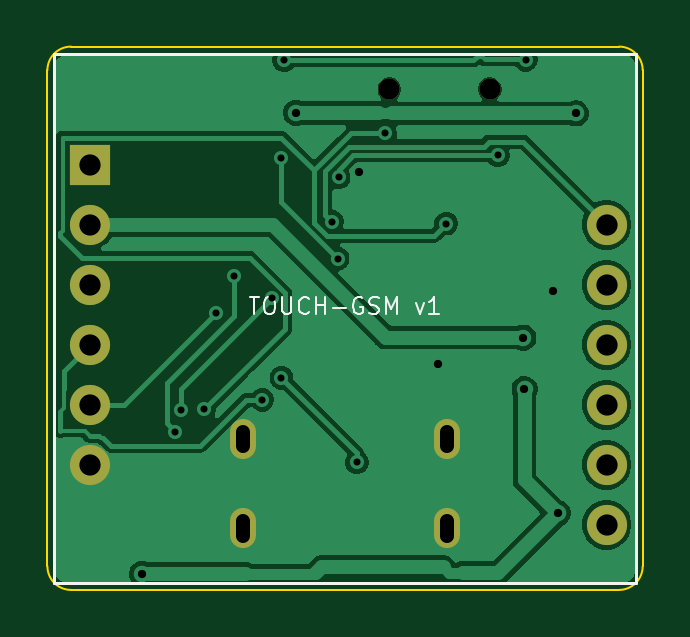
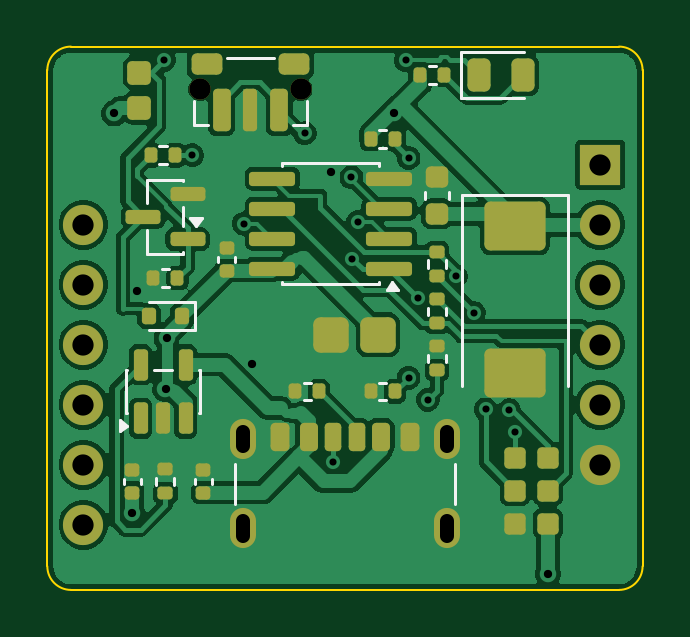
Circuit board: 11 layer files. Board 25.2 x 23.0 mm.
- bottom_copper: keychain-carrier-B_Cu.gbl (94745 bytes)
- bottom_mask: keychain-carrier-B_Mask.gbs (6507 bytes)
- paste: keychain-carrier-B_Paste.gbp (6040 bytes)
- bottom_silk: keychain-carrier-B_Silkscreen.gbo (10788 bytes)
- outline: keychain-carrier-Edge_Cuts.gm1 (1009 bytes)
- top_copper: keychain-carrier-F_Cu.gtl (40052 bytes)
- top_mask: keychain-carrier-F_Mask.gts (1100 bytes)
- paste: keychain-carrier-F_Paste.gtp (461 bytes)
- top_silk: keychain-carrier-F_Silkscreen.gto (6089 bytes)
- drill: keychain-carrier-NPTH.drl (360 bytes)
- drill: keychain-carrier-PTH.drl (1288 bytes)

=== bottom_copper: keychain-carrier-B_Cu.gbl (94745 bytes, source omitted) ===
=== bottom_mask: keychain-carrier-B_Mask.gbs (6507 bytes, source omitted) ===
=== paste: keychain-carrier-B_Paste.gbp ===
%TF.GenerationSoftware,KiCad,Pcbnew,10.0.7*%
%TF.CreationDate,2026-11-25T08:04:46+01:00*%
%TF.ProjectId,keychain-carrier,6b657963-6861-4696-9e2d-636172726965,rev?*%
%TF.SameCoordinates,Original*%
%TF.FileFunction,Paste,Bot*%
%TF.FilePolarity,Positive*%
%FSLAX46Y46*%
G04 Gerber Fmt 4.6, Leading zero omitted, Abs format (unit mm)*
G04 Created by KiCad (PCBNEW 10.0.7) date 2026-11-25 08:04:46*
%MOMM*%
%LPD*%
G01*
G04 APERTURE LIST*
G04 Aperture macros list*
%AMRoundRect*
0 Rectangle with rounded corners*
0 $1 Rounding radius*
0 $2 $3 $4 $5 $6 $7 $8 $9 X,Y pos of 4 corners*
0 Add a 4 corners polygon primitive as box body*
4,1,4,$2,$3,$4,$5,$6,$7,$8,$9,$2,$3,0*
0 Add four circle primitives for the rounded corners*
1,1,$1+$1,$2,$3*
1,1,$1+$1,$4,$5*
1,1,$1+$1,$6,$7*
1,1,$1+$1,$8,$9*
0 Add four rect primitives between the rounded corners*
20,1,$1+$1,$2,$3,$4,$5,0*
20,1,$1+$1,$4,$5,$6,$7,0*
20,1,$1+$1,$6,$7,$8,$9,0*
20,1,$1+$1,$8,$9,$2,$3,0*%
G04 Aperture macros list end*
%ADD10RoundRect,0.180000X0.270000X0.270000X-0.270000X0.270000X-0.270000X-0.270000X0.270000X-0.270000X0*%
%ADD11RoundRect,0.300000X0.450000X0.450000X-0.450000X0.450000X-0.450000X-0.450000X0.450000X-0.450000X0*%
%ADD12RoundRect,0.150000X-0.587500X-0.150000X0.587500X-0.150000X0.587500X0.150000X-0.587500X0.150000X0*%
%ADD13RoundRect,0.135000X-0.135000X-0.185000X0.135000X-0.185000X0.135000X0.185000X-0.135000X0.185000X0*%
%ADD14RoundRect,0.250000X-1.045000X0.785000X-1.045000X-0.785000X1.045000X-0.785000X1.045000X0.785000X0*%
%ADD15RoundRect,0.200000X0.300000X0.300000X-0.300000X0.300000X-0.300000X-0.300000X0.300000X-0.300000X0*%
%ADD16RoundRect,0.150000X-0.825000X-0.150000X0.825000X-0.150000X0.825000X0.150000X-0.825000X0.150000X0*%
%ADD17RoundRect,0.135000X0.185000X-0.135000X0.185000X0.135000X-0.185000X0.135000X-0.185000X-0.135000X0*%
%ADD18RoundRect,0.140000X0.170000X-0.140000X0.170000X0.140000X-0.170000X0.140000X-0.170000X-0.140000X0*%
%ADD19RoundRect,0.175000X0.175000X0.425000X-0.175000X0.425000X-0.175000X-0.425000X0.175000X-0.425000X0*%
%ADD20RoundRect,0.190000X-0.190000X-0.410000X0.190000X-0.410000X0.190000X0.410000X-0.190000X0.410000X0*%
%ADD21RoundRect,0.200000X-0.200000X-0.400000X0.200000X-0.400000X0.200000X0.400000X-0.200000X0.400000X0*%
%ADD22RoundRect,0.175000X-0.175000X-0.425000X0.175000X-0.425000X0.175000X0.425000X-0.175000X0.425000X0*%
%ADD23RoundRect,0.190000X0.190000X0.410000X-0.190000X0.410000X-0.190000X-0.410000X0.190000X-0.410000X0*%
%ADD24RoundRect,0.200000X0.200000X0.400000X-0.200000X0.400000X-0.200000X-0.400000X0.200000X-0.400000X0*%
%ADD25O,1.100000X1.700000*%
%ADD26RoundRect,0.225000X0.250000X-0.225000X0.250000X0.225000X-0.250000X0.225000X-0.250000X-0.225000X0*%
%ADD27RoundRect,0.150000X0.150000X0.200000X-0.150000X0.200000X-0.150000X-0.200000X0.150000X-0.200000X0*%
%ADD28RoundRect,0.150000X0.150000X-0.512500X0.150000X0.512500X-0.150000X0.512500X-0.150000X-0.512500X0*%
%ADD29RoundRect,0.187500X-0.187500X-0.712500X0.187500X-0.712500X0.187500X0.712500X-0.187500X0.712500X0*%
%ADD30RoundRect,0.150000X-0.150000X-0.750000X0.150000X-0.750000X0.150000X0.750000X-0.150000X0.750000X0*%
%ADD31RoundRect,0.225000X-0.425000X-0.225000X0.425000X-0.225000X0.425000X0.225000X-0.425000X0.225000X0*%
%ADD32RoundRect,0.243750X0.243750X0.456250X-0.243750X0.456250X-0.243750X-0.456250X0.243750X-0.456250X0*%
G04 APERTURE END LIST*
D10*
%TO.C,TP5*%
X104000000Y-120200000D03*
%TD*%
D11*
%TO.C,BT2*%
X113200000Y-112200000D03*
%TD*%
D12*
%TO.C,Q1*%
X119262500Y-108150000D03*
X119262500Y-106250000D03*
X121137500Y-107200000D03*
%TD*%
D11*
%TO.C,BT1*%
X111200000Y-112200000D03*
%TD*%
D13*
%TO.C,R4*%
X119790000Y-104600000D03*
X120810000Y-104600000D03*
%TD*%
D14*
%TO.C,C2*%
X105400000Y-107580000D03*
X105400000Y-113820000D03*
%TD*%
D10*
%TO.C,TP2*%
X105400000Y-117400000D03*
%TD*%
D15*
%TO.C,MT2*%
X121300000Y-101100000D03*
%TD*%
D13*
%TO.C,R9*%
X113690000Y-114600000D03*
X114710000Y-114600000D03*
%TD*%
%TO.C,R5*%
X119690000Y-109800000D03*
X120710000Y-109800000D03*
%TD*%
D16*
%TO.C,U1*%
X110725000Y-109405000D03*
X110725000Y-108135000D03*
X110725000Y-106865000D03*
X110725000Y-105595000D03*
X115675000Y-105595000D03*
X115675000Y-106865000D03*
X115675000Y-108135000D03*
X115675000Y-109405000D03*
%TD*%
D17*
%TO.C,R1*%
X108700000Y-109710000D03*
X108700000Y-108690000D03*
%TD*%
%TO.C,R10*%
X120200000Y-118910000D03*
X120200000Y-117890000D03*
%TD*%
D13*
%TO.C,R8*%
X110490000Y-114600000D03*
X111510000Y-114600000D03*
%TD*%
D18*
%TO.C,C4*%
X121600000Y-118880000D03*
X121600000Y-117920000D03*
%TD*%
D19*
%TO.C,J1*%
X113100000Y-116520000D03*
D20*
X111080000Y-116520000D03*
D21*
X109850000Y-116520000D03*
D22*
X112100000Y-116520000D03*
D23*
X114120000Y-116520000D03*
D24*
X115350000Y-116520000D03*
D25*
X116920000Y-120400000D03*
X116920000Y-116600000D03*
X108280000Y-120400000D03*
X108280000Y-116600000D03*
%TD*%
D13*
%TO.C,R7*%
X108390000Y-101200000D03*
X109410000Y-101200000D03*
%TD*%
D26*
%TO.C,C5*%
X108700000Y-107075000D03*
X108700000Y-105525000D03*
%TD*%
D10*
%TO.C,TP6*%
X105400000Y-120200000D03*
%TD*%
D18*
%TO.C,C1*%
X117600000Y-109480000D03*
X117600000Y-108520000D03*
%TD*%
D27*
%TO.C,D1*%
X119500000Y-111400000D03*
X120900000Y-111400000D03*
%TD*%
D28*
%TO.C,U2*%
X121250000Y-115737500D03*
X120300000Y-115737500D03*
X119350000Y-115737500D03*
X119350000Y-113462500D03*
X121250000Y-113462500D03*
%TD*%
D13*
%TO.C,R6*%
X110490000Y-103900000D03*
X111510000Y-103900000D03*
%TD*%
D10*
%TO.C,TP1*%
X104000000Y-117400000D03*
%TD*%
D17*
%TO.C,R2*%
X108700000Y-111710000D03*
X108700000Y-110690000D03*
%TD*%
D29*
%TO.C,SW1*%
X115375000Y-102700000D03*
X117825000Y-102700000D03*
D30*
X116600000Y-102700000D03*
D31*
X114750000Y-100750000D03*
X118450000Y-100750000D03*
%TD*%
D32*
%TO.C,D2*%
X106937500Y-101200000D03*
X105062500Y-101200000D03*
%TD*%
D10*
%TO.C,TP3*%
X104000000Y-118800000D03*
%TD*%
D15*
%TO.C,MT1*%
X121300000Y-102600000D03*
%TD*%
D17*
%TO.C,R3*%
X108700000Y-113710000D03*
X108700000Y-112690000D03*
%TD*%
D18*
%TO.C,C3*%
X118600000Y-118880000D03*
X118600000Y-117920000D03*
%TD*%
D10*
%TO.C,TP4*%
X105400000Y-118800000D03*
%TD*%
M02*

=== bottom_silk: keychain-carrier-B_Silkscreen.gbo (10788 bytes, source omitted) ===
=== outline: keychain-carrier-Edge_Cuts.gm1 ===
%TF.GenerationSoftware,KiCad,Pcbnew,10.0.7*%
%TF.CreationDate,2026-11-25T08:04:46+01:00*%
%TF.ProjectId,keychain-carrier,6b657963-6861-4696-9e2d-636172726965,rev?*%
%TF.SameCoordinates,Original*%
%TF.FileFunction,Profile,NP*%
%FSLAX46Y46*%
G04 Gerber Fmt 4.6, Leading zero omitted, Abs format (unit mm)*
G04 Created by KiCad (PCBNEW 10.0.7) date 2026-11-25 08:04:46*
%MOMM*%
%LPD*%
G01*
G04 APERTURE LIST*
%TA.AperFunction,Profile*%
%ADD10C,0.100000*%
%TD*%
G04 APERTURE END LIST*
D10*
X100000000Y-101000000D02*
G75*
G02*
X101000000Y-100000000I1000000J0D01*
G01*
X100000000Y-122000000D02*
X100000000Y-101000000D01*
X101000000Y-100000000D02*
X124200000Y-100000000D01*
X101000000Y-123000000D02*
G75*
G02*
X100000000Y-122000000I0J1000000D01*
G01*
X124200000Y-100000000D02*
G75*
G02*
X125200000Y-101000000I0J-1000000D01*
G01*
X124200000Y-123000000D02*
X101000000Y-123000000D01*
X125200000Y-101000000D02*
X125200000Y-122000000D01*
X125200000Y-122000000D02*
G75*
G02*
X124200000Y-123000000I-1000000J0D01*
G01*
M02*

=== top_copper: keychain-carrier-F_Cu.gtl (40052 bytes, source omitted) ===
=== top_mask: keychain-carrier-F_Mask.gts ===
%TF.GenerationSoftware,KiCad,Pcbnew,10.0.7*%
%TF.CreationDate,2026-11-25T08:04:46+01:00*%
%TF.ProjectId,keychain-carrier,6b657963-6861-4696-9e2d-636172726965,rev?*%
%TF.SameCoordinates,Original*%
%TF.FileFunction,Soldermask,Top*%
%TF.FilePolarity,Negative*%
%FSLAX46Y46*%
G04 Gerber Fmt 4.6, Leading zero omitted, Abs format (unit mm)*
G04 Created by KiCad (PCBNEW 10.0.7) date 2026-11-25 08:04:46*
%MOMM*%
%LPD*%
G01*
G04 APERTURE LIST*
%ADD10R,1.700000X1.700000*%
%ADD11C,1.700000*%
%ADD12O,1.100000X1.700000*%
%ADD13C,0.900000*%
G04 APERTURE END LIST*
D10*
%TO.C,M1*%
X101800000Y-105000000D03*
D11*
X101800000Y-107540000D03*
X101800000Y-110080000D03*
X101800000Y-112620000D03*
X101800000Y-115160000D03*
X101800000Y-117700000D03*
X123670000Y-120240000D03*
X123670000Y-117700000D03*
X123670000Y-115160000D03*
X123670000Y-112620000D03*
X123670000Y-110080000D03*
X123670000Y-107540000D03*
%TD*%
D12*
%TO.C,J1*%
X116920000Y-120400000D03*
X116920000Y-116600000D03*
X108280000Y-120400000D03*
X108280000Y-116600000D03*
%TD*%
D13*
%TO.C,SW1*%
X114475000Y-101800000D03*
X118725000Y-101800000D03*
%TD*%
M02*

=== paste: keychain-carrier-F_Paste.gtp ===
%TF.GenerationSoftware,KiCad,Pcbnew,10.0.7*%
%TF.CreationDate,2026-11-25T08:04:46+01:00*%
%TF.ProjectId,keychain-carrier,6b657963-6861-4696-9e2d-636172726965,rev?*%
%TF.SameCoordinates,Original*%
%TF.FileFunction,Paste,Top*%
%TF.FilePolarity,Positive*%
%FSLAX46Y46*%
G04 Gerber Fmt 4.6, Leading zero omitted, Abs format (unit mm)*
G04 Created by KiCad (PCBNEW 10.0.7) date 2026-11-25 08:04:46*
%MOMM*%
%LPD*%
G01*
G04 APERTURE LIST*
G04 APERTURE END LIST*
M02*

=== top_silk: keychain-carrier-F_Silkscreen.gto ===
%TF.GenerationSoftware,KiCad,Pcbnew,10.0.7*%
%TF.CreationDate,2026-11-25T08:04:46+01:00*%
%TF.ProjectId,keychain-carrier,6b657963-6861-4696-9e2d-636172726965,rev?*%
%TF.SameCoordinates,Original*%
%TF.FileFunction,Legend,Top*%
%TF.FilePolarity,Positive*%
%FSLAX46Y46*%
G04 Gerber Fmt 4.6, Leading zero omitted, Abs format (unit mm)*
G04 Created by KiCad (PCBNEW 10.0.7) date 2026-11-25 08:04:46*
%MOMM*%
%LPD*%
G01*
G04 APERTURE LIST*
%ADD10C,0.105000*%
%ADD11C,0.120000*%
%ADD12R,1.700000X1.700000*%
%ADD13C,1.700000*%
%ADD14O,1.100000X1.700000*%
%ADD15C,0.900000*%
G04 APERTURE END LIST*
D10*
X108566667Y-110618373D02*
X108966667Y-110618373D01*
X108766667Y-111318373D02*
X108766667Y-110618373D01*
X109333334Y-110618373D02*
X109466667Y-110618373D01*
X109466667Y-110618373D02*
X109533334Y-110651706D01*
X109533334Y-110651706D02*
X109600000Y-110718373D01*
X109600000Y-110718373D02*
X109633334Y-110851706D01*
X109633334Y-110851706D02*
X109633334Y-111085040D01*
X109633334Y-111085040D02*
X109600000Y-111218373D01*
X109600000Y-111218373D02*
X109533334Y-111285040D01*
X109533334Y-111285040D02*
X109466667Y-111318373D01*
X109466667Y-111318373D02*
X109333334Y-111318373D01*
X109333334Y-111318373D02*
X109266667Y-111285040D01*
X109266667Y-111285040D02*
X109200000Y-111218373D01*
X109200000Y-111218373D02*
X109166667Y-111085040D01*
X109166667Y-111085040D02*
X109166667Y-110851706D01*
X109166667Y-110851706D02*
X109200000Y-110718373D01*
X109200000Y-110718373D02*
X109266667Y-110651706D01*
X109266667Y-110651706D02*
X109333334Y-110618373D01*
X109933333Y-110618373D02*
X109933333Y-111185040D01*
X109933333Y-111185040D02*
X109966667Y-111251706D01*
X109966667Y-111251706D02*
X110000000Y-111285040D01*
X110000000Y-111285040D02*
X110066667Y-111318373D01*
X110066667Y-111318373D02*
X110200000Y-111318373D01*
X110200000Y-111318373D02*
X110266667Y-111285040D01*
X110266667Y-111285040D02*
X110300000Y-111251706D01*
X110300000Y-111251706D02*
X110333333Y-111185040D01*
X110333333Y-111185040D02*
X110333333Y-110618373D01*
X111066666Y-111251706D02*
X111033333Y-111285040D01*
X111033333Y-111285040D02*
X110933333Y-111318373D01*
X110933333Y-111318373D02*
X110866666Y-111318373D01*
X110866666Y-111318373D02*
X110766666Y-111285040D01*
X110766666Y-111285040D02*
X110700000Y-111218373D01*
X110700000Y-111218373D02*
X110666666Y-111151706D01*
X110666666Y-111151706D02*
X110633333Y-111018373D01*
X110633333Y-111018373D02*
X110633333Y-110918373D01*
X110633333Y-110918373D02*
X110666666Y-110785040D01*
X110666666Y-110785040D02*
X110700000Y-110718373D01*
X110700000Y-110718373D02*
X110766666Y-110651706D01*
X110766666Y-110651706D02*
X110866666Y-110618373D01*
X110866666Y-110618373D02*
X110933333Y-110618373D01*
X110933333Y-110618373D02*
X111033333Y-110651706D01*
X111033333Y-110651706D02*
X111066666Y-110685040D01*
X111366666Y-111318373D02*
X111366666Y-110618373D01*
X111366666Y-110951706D02*
X111766666Y-110951706D01*
X111766666Y-111318373D02*
X111766666Y-110618373D01*
X112099999Y-111051706D02*
X112633333Y-111051706D01*
X113333333Y-110651706D02*
X113266666Y-110618373D01*
X113266666Y-110618373D02*
X113166666Y-110618373D01*
X113166666Y-110618373D02*
X113066666Y-110651706D01*
X113066666Y-110651706D02*
X113000000Y-110718373D01*
X113000000Y-110718373D02*
X112966666Y-110785040D01*
X112966666Y-110785040D02*
X112933333Y-110918373D01*
X112933333Y-110918373D02*
X112933333Y-111018373D01*
X112933333Y-111018373D02*
X112966666Y-111151706D01*
X112966666Y-111151706D02*
X113000000Y-111218373D01*
X113000000Y-111218373D02*
X113066666Y-111285040D01*
X113066666Y-111285040D02*
X113166666Y-111318373D01*
X113166666Y-111318373D02*
X113233333Y-111318373D01*
X113233333Y-111318373D02*
X113333333Y-111285040D01*
X113333333Y-111285040D02*
X113366666Y-111251706D01*
X113366666Y-111251706D02*
X113366666Y-111018373D01*
X113366666Y-111018373D02*
X113233333Y-111018373D01*
X113633333Y-111285040D02*
X113733333Y-111318373D01*
X113733333Y-111318373D02*
X113900000Y-111318373D01*
X113900000Y-111318373D02*
X113966666Y-111285040D01*
X113966666Y-111285040D02*
X114000000Y-111251706D01*
X114000000Y-111251706D02*
X114033333Y-111185040D01*
X114033333Y-111185040D02*
X114033333Y-111118373D01*
X114033333Y-111118373D02*
X114000000Y-111051706D01*
X114000000Y-111051706D02*
X113966666Y-111018373D01*
X113966666Y-111018373D02*
X113900000Y-110985040D01*
X113900000Y-110985040D02*
X113766666Y-110951706D01*
X113766666Y-110951706D02*
X113700000Y-110918373D01*
X113700000Y-110918373D02*
X113666666Y-110885040D01*
X113666666Y-110885040D02*
X113633333Y-110818373D01*
X113633333Y-110818373D02*
X113633333Y-110751706D01*
X113633333Y-110751706D02*
X113666666Y-110685040D01*
X113666666Y-110685040D02*
X113700000Y-110651706D01*
X113700000Y-110651706D02*
X113766666Y-110618373D01*
X113766666Y-110618373D02*
X113933333Y-110618373D01*
X113933333Y-110618373D02*
X114033333Y-110651706D01*
X114333333Y-111318373D02*
X114333333Y-110618373D01*
X114333333Y-110618373D02*
X114566667Y-111118373D01*
X114566667Y-111118373D02*
X114800000Y-110618373D01*
X114800000Y-110618373D02*
X114800000Y-111318373D01*
X115600000Y-110851706D02*
X115766666Y-111318373D01*
X115766666Y-111318373D02*
X115933333Y-110851706D01*
X116566666Y-111318373D02*
X116166666Y-111318373D01*
X116366666Y-111318373D02*
X116366666Y-110618373D01*
X116366666Y-110618373D02*
X116299999Y-110718373D01*
X116299999Y-110718373D02*
X116233333Y-110785040D01*
X116233333Y-110785040D02*
X116166666Y-110818373D01*
%TO.C,M1*%
D11*
X100300000Y-100300000D02*
X124900000Y-100300000D01*
X124900000Y-122700000D01*
X100300000Y-122700000D01*
X100300000Y-100300000D01*
%TD*%
%LPC*%
D12*
%TO.C,M1*%
X101800000Y-105000000D03*
D13*
X101800000Y-107540000D03*
X101800000Y-110080000D03*
X101800000Y-112620000D03*
X101800000Y-115160000D03*
X101800000Y-117700000D03*
X123670000Y-120240000D03*
X123670000Y-117700000D03*
X123670000Y-115160000D03*
X123670000Y-112620000D03*
X123670000Y-110080000D03*
X123670000Y-107540000D03*
%TD*%
D14*
%TO.C,J1*%
X116920000Y-120400000D03*
X116920000Y-116600000D03*
X108280000Y-120400000D03*
X108280000Y-116600000D03*
%TD*%
D15*
%TO.C,SW1*%
X114475000Y-101800000D03*
X118725000Y-101800000D03*
%TD*%
%LPD*%
M02*

=== drill: keychain-carrier-NPTH.drl ===
M48
; DRILL file KiCad 10.0.7 date 2026-11-25T08:04:46
; FORMAT={-:-/ absolute / metric / decimal}
; #@! TF.CreationDate,2026-11-25T08:04:46+01:00
; #@! TF.GenerationSoftware,Kicad,Pcbnew,10.0.7
; #@! TF.FileFunction,NonPlated,1,2,NPTH
FMAT,2
METRIC
; #@! TA.AperFunction,NonPlated,NPTH,ComponentDrill
T1C0.900
%
G90
G05
T1
X114.475Y-101.8
X118.725Y-101.8
M30

=== drill: keychain-carrier-PTH.drl ===
M48
; DRILL file KiCad 10.0.7 date 2026-11-25T08:04:46
; FORMAT={-:-/ absolute / metric / decimal}
; #@! TF.CreationDate,2026-11-25T08:04:46+01:00
; #@! TF.GenerationSoftware,Kicad,Pcbnew,10.0.7
; #@! TF.FileFunction,Plated,1,2,PTH
FMAT,2
METRIC
; #@! TA.AperFunction,Plated,PTH,ViaDrill
T1C0.300
; #@! TA.AperFunction,Plated,PTH,ViaDrill
T2C0.350
; #@! TA.AperFunction,Plated,PTH,ComponentDrill
T3C0.600
; #@! TA.AperFunction,Plated,PTH,ComponentDrill
T4C0.900
%
G90
G05
T1
X105.409Y-116.295
X105.641Y-115.388
X106.641Y-115.361
X107.136Y-111.274
X107.909Y-109.715
X109.088Y-114.951
X109.49Y-110.663
X109.909Y-104.713
X109.909Y-114.019
X110.02Y-100.579
X112.045Y-107.413
X112.287Y-108.971
X112.324Y-105.537
X113.1Y-117.597
X114.304Y-103.664
X116.88Y-107.493
X119.067Y-104.6
X120.254Y-100.563
T2
X104.0Y-122.324
X110.515Y-102.8
X113.187Y-105.297
X116.534Y-113.421
X120.151Y-112.318
X120.197Y-114.499
X121.406Y-110.356
X121.6Y-119.759
X122.375Y-102.831
T4
X101.8Y-105.0
X101.8Y-107.54
X101.8Y-110.08
X101.8Y-112.62
X101.8Y-115.16
X101.8Y-117.7
X123.67Y-107.54
X123.67Y-110.08
X123.67Y-112.62
X123.67Y-115.16
X123.67Y-117.7
X123.67Y-120.24
T3
X108.28Y-116.9G85X108.28Y-116.3
G05
X108.28Y-120.7G85X108.28Y-120.1
G05
X116.92Y-116.9G85X116.92Y-116.3
G05
X116.92Y-120.7G85X116.92Y-120.1
G05
M30
